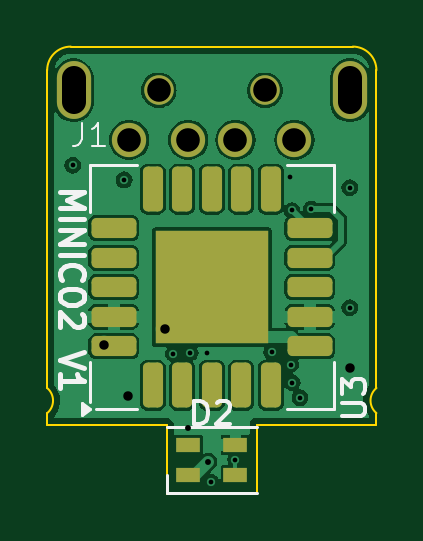
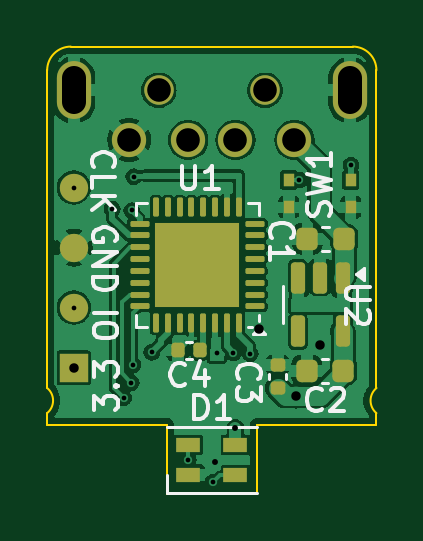
Circuit board: 13 layer files. Board 13.9 x 18.9 mm.
- bottom_copper: miniCO2-B_Cu.gbr (69998 bytes)
- bottom_mask: miniCO2-B_Mask.gbr (3733 bytes)
- paste: miniCO2-B_Paste.gbr (3707 bytes)
- bottom_silk: miniCO2-B_Silkscreen.gbr (15562 bytes)
- outline: miniCO2-Edge_Cuts.gbr (1294 bytes)
- top_copper: miniCO2-F_Cu.gbr (52589 bytes)
- top_mask: miniCO2-F_Mask.gbr (2253 bytes)
- paste: miniCO2-F_Paste.gbr (2102 bytes)
- top_silk: miniCO2-F_Silkscreen.gbr (6895 bytes)
- inner_copper: miniCO2-In1_Cu.gbr (2863 bytes)
- inner_copper: miniCO2-In2_Cu.gbr (3130 bytes)
- drill: miniCO2-NPTH.drl (367 bytes)
- drill: miniCO2-PTH.drl (1005 bytes)

=== bottom_copper: miniCO2-B_Cu.gbr (69998 bytes, source omitted) ===
=== bottom_mask: miniCO2-B_Mask.gbr ===
%TF.GenerationSoftware,KiCad,Pcbnew,8.0.4*%
%TF.CreationDate,2024-07-28T22:04:51+02:00*%
%TF.ProjectId,miniCO2,6d696e69-434f-4322-9e6b-696361645f70,rev?*%
%TF.SameCoordinates,Original*%
%TF.FileFunction,Soldermask,Bot*%
%TF.FilePolarity,Negative*%
%FSLAX46Y46*%
G04 Gerber Fmt 4.6, Leading zero omitted, Abs format (unit mm)*
G04 Created by KiCad (PCBNEW 8.0.4) date 2024-07-28 22:04:51*
%MOMM*%
%LPD*%
G01*
G04 APERTURE LIST*
G04 Aperture macros list*
%AMRoundRect*
0 Rectangle with rounded corners*
0 $1 Rounding radius*
0 $2 $3 $4 $5 $6 $7 $8 $9 X,Y pos of 4 corners*
0 Add a 4 corners polygon primitive as box body*
4,1,4,$2,$3,$4,$5,$6,$7,$8,$9,$2,$3,0*
0 Add four circle primitives for the rounded corners*
1,1,$1+$1,$2,$3*
1,1,$1+$1,$4,$5*
1,1,$1+$1,$6,$7*
1,1,$1+$1,$8,$9*
0 Add four rect primitives between the rounded corners*
20,1,$1+$1,$2,$3,$4,$5,0*
20,1,$1+$1,$4,$5,$6,$7,0*
20,1,$1+$1,$6,$7,$8,$9,0*
20,1,$1+$1,$8,$9,$2,$3,0*%
G04 Aperture macros list end*
%ADD10R,1.200000X1.200000*%
%ADD11C,1.200000*%
%ADD12RoundRect,0.062500X-0.337500X-0.062500X0.337500X-0.062500X0.337500X0.062500X-0.337500X0.062500X0*%
%ADD13RoundRect,0.062500X-0.062500X-0.337500X0.062500X-0.337500X0.062500X0.337500X-0.062500X0.337500X0*%
%ADD14R,3.600000X3.600000*%
%ADD15R,0.480000X0.570000*%
%ADD16C,1.250000*%
%ADD17C,1.450000*%
%ADD18O,1.450000X2.450000*%
%ADD19R,1.000000X0.600000*%
%ADD20RoundRect,0.150000X-0.150000X0.512500X-0.150000X-0.512500X0.150000X-0.512500X0.150000X0.512500X0*%
%ADD21RoundRect,0.225000X0.225000X0.250000X-0.225000X0.250000X-0.225000X-0.250000X0.225000X-0.250000X0*%
%ADD22RoundRect,0.140000X-0.170000X0.140000X-0.170000X-0.140000X0.170000X-0.140000X0.170000X0.140000X0*%
%ADD23RoundRect,0.140000X0.140000X0.170000X-0.140000X0.170000X-0.140000X-0.170000X0.140000X-0.170000X0*%
G04 APERTURE END LIST*
D10*
%TO.C,J2*%
X147320000Y-92583000D03*
D11*
X147320000Y-90043000D03*
X147320000Y-87503000D03*
X147320000Y-84963000D03*
%TD*%
D12*
%TO.C,U1*%
X139637600Y-89989600D03*
X139637600Y-89489600D03*
X139637600Y-88989600D03*
X139637600Y-88489600D03*
X139637600Y-87989600D03*
X139637600Y-87489600D03*
X139637600Y-86989600D03*
X139637600Y-86489600D03*
D13*
X140337600Y-85789600D03*
X140837600Y-85789600D03*
X141337600Y-85789600D03*
X141837600Y-85789600D03*
X142337600Y-85789600D03*
X142837600Y-85789600D03*
X143337600Y-85789600D03*
X143837600Y-85789600D03*
D12*
X144537600Y-86489600D03*
X144537600Y-86989600D03*
X144537600Y-87489600D03*
X144537600Y-87989600D03*
X144537600Y-88489600D03*
X144537600Y-88989600D03*
X144537600Y-89489600D03*
X144537600Y-89989600D03*
D13*
X143837600Y-90689600D03*
X143337600Y-90689600D03*
X142837600Y-90689600D03*
X142337600Y-90689600D03*
X141837600Y-90689600D03*
X141337600Y-90689600D03*
X140837600Y-90689600D03*
X140337600Y-90689600D03*
D14*
X142087600Y-88239600D03*
%TD*%
D15*
%TO.C,SW1*%
X135596000Y-85797000D03*
X138216000Y-85797000D03*
X135596000Y-84637000D03*
X138216000Y-84637000D03*
%TD*%
D16*
%TO.C,J1*%
X139228000Y-80844000D03*
X143728000Y-80844000D03*
D17*
X137978000Y-82944000D03*
X140478000Y-82944000D03*
X142478000Y-82944000D03*
X144978000Y-82944000D03*
D18*
X135628000Y-80844000D03*
X147328000Y-80844000D03*
%TD*%
D19*
%TO.C,D1*%
X142478000Y-95844600D03*
X142478000Y-97144600D03*
X140478000Y-97144600D03*
X140478000Y-95844600D03*
%TD*%
D20*
%TO.C,U2*%
X135940200Y-88778500D03*
X136890200Y-88778500D03*
X137840200Y-88778500D03*
X137840200Y-91053500D03*
X135940200Y-91053500D03*
%TD*%
D21*
%TO.C,C2*%
X137462000Y-92710000D03*
X135912000Y-92710000D03*
%TD*%
D22*
%TO.C,C3*%
X138684000Y-93444000D03*
X138684000Y-92484000D03*
%TD*%
D21*
%TO.C,C1*%
X137427000Y-87122000D03*
X135877000Y-87122000D03*
%TD*%
D23*
%TO.C,C4*%
X142923200Y-91846400D03*
X141963200Y-91846400D03*
%TD*%
M02*

=== paste: miniCO2-B_Paste.gbr (3707 bytes, source withheld) ===
=== bottom_silk: miniCO2-B_Silkscreen.gbr (15562 bytes, source omitted) ===
=== outline: miniCO2-Edge_Cuts.gbr ===
%TF.GenerationSoftware,KiCad,Pcbnew,8.0.4*%
%TF.CreationDate,2024-07-28T22:04:52+02:00*%
%TF.ProjectId,miniCO2,6d696e69-434f-4322-9e6b-696361645f70,rev?*%
%TF.SameCoordinates,Original*%
%TF.FileFunction,Profile,NP*%
%FSLAX46Y46*%
G04 Gerber Fmt 4.6, Leading zero omitted, Abs format (unit mm)*
G04 Created by KiCad (PCBNEW 8.0.4) date 2024-07-28 22:04:52*
%MOMM*%
%LPD*%
G01*
G04 APERTURE LIST*
%TA.AperFunction,Profile*%
%ADD10C,0.100000*%
%TD*%
G04 APERTURE END LIST*
D10*
X147447000Y-78994000D02*
G75*
G02*
X148447028Y-79994428I28J-1000000D01*
G01*
X134509000Y-79993834D02*
G75*
G02*
X135509000Y-78994034I999966J-166D01*
G01*
X148443642Y-94511124D02*
X148447428Y-94996000D01*
X148446169Y-94508079D02*
G75*
G02*
X148447428Y-93447751I439388J529643D01*
G01*
X134509165Y-94510685D02*
X134509166Y-95021400D01*
X134506762Y-93447312D02*
G75*
G02*
X134509165Y-94510685I-441916J-532688D01*
G01*
X148447000Y-79994428D02*
X148447428Y-93447751D01*
X139573000Y-95021400D02*
X139573000Y-97917000D01*
X134509166Y-95021400D02*
X139573000Y-95021400D01*
X139573000Y-97917000D02*
X143383000Y-97917000D01*
X134506762Y-93447312D02*
X134509000Y-79993834D01*
X143383000Y-97917000D02*
X143383000Y-94996000D01*
X143383000Y-94996000D02*
X148447428Y-94996000D01*
X135509000Y-78994000D02*
X147447000Y-78994000D01*
M02*

=== top_copper: miniCO2-F_Cu.gbr (52589 bytes, source omitted) ===
=== top_mask: miniCO2-F_Mask.gbr (2253 bytes, source withheld) ===
=== paste: miniCO2-F_Paste.gbr (2102 bytes, source withheld) ===
=== top_silk: miniCO2-F_Silkscreen.gbr ===
%TF.GenerationSoftware,KiCad,Pcbnew,8.0.4*%
%TF.CreationDate,2024-07-28T22:04:51+02:00*%
%TF.ProjectId,miniCO2,6d696e69-434f-4322-9e6b-696361645f70,rev?*%
%TF.SameCoordinates,Original*%
%TF.FileFunction,Legend,Top*%
%TF.FilePolarity,Positive*%
%FSLAX46Y46*%
G04 Gerber Fmt 4.6, Leading zero omitted, Abs format (unit mm)*
G04 Created by KiCad (PCBNEW 8.0.4) date 2024-07-28 22:04:51*
%MOMM*%
%LPD*%
G01*
G04 APERTURE LIST*
%ADD10C,0.200000*%
%ADD11C,0.150000*%
%ADD12C,0.100000*%
%ADD13C,0.120000*%
G04 APERTURE END LIST*
D10*
X135057580Y-85154873D02*
X136057580Y-85154873D01*
X136057580Y-85154873D02*
X135343295Y-85488206D01*
X135343295Y-85488206D02*
X136057580Y-85821539D01*
X136057580Y-85821539D02*
X135057580Y-85821539D01*
X135057580Y-86297730D02*
X136057580Y-86297730D01*
X135057580Y-86773920D02*
X136057580Y-86773920D01*
X136057580Y-86773920D02*
X135057580Y-87345348D01*
X135057580Y-87345348D02*
X136057580Y-87345348D01*
X135057580Y-87821539D02*
X136057580Y-87821539D01*
X135152819Y-88869157D02*
X135105200Y-88821538D01*
X135105200Y-88821538D02*
X135057580Y-88678681D01*
X135057580Y-88678681D02*
X135057580Y-88583443D01*
X135057580Y-88583443D02*
X135105200Y-88440586D01*
X135105200Y-88440586D02*
X135200438Y-88345348D01*
X135200438Y-88345348D02*
X135295676Y-88297729D01*
X135295676Y-88297729D02*
X135486152Y-88250110D01*
X135486152Y-88250110D02*
X135629009Y-88250110D01*
X135629009Y-88250110D02*
X135819485Y-88297729D01*
X135819485Y-88297729D02*
X135914723Y-88345348D01*
X135914723Y-88345348D02*
X136009961Y-88440586D01*
X136009961Y-88440586D02*
X136057580Y-88583443D01*
X136057580Y-88583443D02*
X136057580Y-88678681D01*
X136057580Y-88678681D02*
X136009961Y-88821538D01*
X136009961Y-88821538D02*
X135962342Y-88869157D01*
X136057580Y-89488205D02*
X136057580Y-89678681D01*
X136057580Y-89678681D02*
X136009961Y-89773919D01*
X136009961Y-89773919D02*
X135914723Y-89869157D01*
X135914723Y-89869157D02*
X135724247Y-89916776D01*
X135724247Y-89916776D02*
X135390914Y-89916776D01*
X135390914Y-89916776D02*
X135200438Y-89869157D01*
X135200438Y-89869157D02*
X135105200Y-89773919D01*
X135105200Y-89773919D02*
X135057580Y-89678681D01*
X135057580Y-89678681D02*
X135057580Y-89488205D01*
X135057580Y-89488205D02*
X135105200Y-89392967D01*
X135105200Y-89392967D02*
X135200438Y-89297729D01*
X135200438Y-89297729D02*
X135390914Y-89250110D01*
X135390914Y-89250110D02*
X135724247Y-89250110D01*
X135724247Y-89250110D02*
X135914723Y-89297729D01*
X135914723Y-89297729D02*
X136009961Y-89392967D01*
X136009961Y-89392967D02*
X136057580Y-89488205D01*
X135962342Y-90297729D02*
X136009961Y-90345348D01*
X136009961Y-90345348D02*
X136057580Y-90440586D01*
X136057580Y-90440586D02*
X136057580Y-90678681D01*
X136057580Y-90678681D02*
X136009961Y-90773919D01*
X136009961Y-90773919D02*
X135962342Y-90821538D01*
X135962342Y-90821538D02*
X135867104Y-90869157D01*
X135867104Y-90869157D02*
X135771866Y-90869157D01*
X135771866Y-90869157D02*
X135629009Y-90821538D01*
X135629009Y-90821538D02*
X135057580Y-90250110D01*
X135057580Y-90250110D02*
X135057580Y-90869157D01*
X136057580Y-91916777D02*
X135057580Y-92250110D01*
X135057580Y-92250110D02*
X136057580Y-92583443D01*
X135057580Y-93440586D02*
X135057580Y-92869158D01*
X135057580Y-93154872D02*
X136057580Y-93154872D01*
X136057580Y-93154872D02*
X135914723Y-93059634D01*
X135914723Y-93059634D02*
X135819485Y-92964396D01*
X135819485Y-92964396D02*
X135771866Y-92869158D01*
D11*
X146978019Y-94640304D02*
X147787542Y-94640304D01*
X147787542Y-94640304D02*
X147882780Y-94592685D01*
X147882780Y-94592685D02*
X147930400Y-94545066D01*
X147930400Y-94545066D02*
X147978019Y-94449828D01*
X147978019Y-94449828D02*
X147978019Y-94259352D01*
X147978019Y-94259352D02*
X147930400Y-94164114D01*
X147930400Y-94164114D02*
X147882780Y-94116495D01*
X147882780Y-94116495D02*
X147787542Y-94068876D01*
X147787542Y-94068876D02*
X146978019Y-94068876D01*
X146978019Y-93687923D02*
X146978019Y-93068876D01*
X146978019Y-93068876D02*
X147358971Y-93402209D01*
X147358971Y-93402209D02*
X147358971Y-93259352D01*
X147358971Y-93259352D02*
X147406590Y-93164114D01*
X147406590Y-93164114D02*
X147454209Y-93116495D01*
X147454209Y-93116495D02*
X147549447Y-93068876D01*
X147549447Y-93068876D02*
X147787542Y-93068876D01*
X147787542Y-93068876D02*
X147882780Y-93116495D01*
X147882780Y-93116495D02*
X147930400Y-93164114D01*
X147930400Y-93164114D02*
X147978019Y-93259352D01*
X147978019Y-93259352D02*
X147978019Y-93545066D01*
X147978019Y-93545066D02*
X147930400Y-93640304D01*
X147930400Y-93640304D02*
X147882780Y-93687923D01*
D12*
X135963066Y-82210619D02*
X135963066Y-82924904D01*
X135963066Y-82924904D02*
X135915447Y-83067761D01*
X135915447Y-83067761D02*
X135820209Y-83163000D01*
X135820209Y-83163000D02*
X135677352Y-83210619D01*
X135677352Y-83210619D02*
X135582114Y-83210619D01*
X136963066Y-83210619D02*
X136391638Y-83210619D01*
X136677352Y-83210619D02*
X136677352Y-82210619D01*
X136677352Y-82210619D02*
X136582114Y-82353476D01*
X136582114Y-82353476D02*
X136486876Y-82448714D01*
X136486876Y-82448714D02*
X136391638Y-82496333D01*
D11*
X140739905Y-94984219D02*
X140739905Y-93984219D01*
X140739905Y-93984219D02*
X140978000Y-93984219D01*
X140978000Y-93984219D02*
X141120857Y-94031838D01*
X141120857Y-94031838D02*
X141216095Y-94127076D01*
X141216095Y-94127076D02*
X141263714Y-94222314D01*
X141263714Y-94222314D02*
X141311333Y-94412790D01*
X141311333Y-94412790D02*
X141311333Y-94555647D01*
X141311333Y-94555647D02*
X141263714Y-94746123D01*
X141263714Y-94746123D02*
X141216095Y-94841361D01*
X141216095Y-94841361D02*
X141120857Y-94936600D01*
X141120857Y-94936600D02*
X140978000Y-94984219D01*
X140978000Y-94984219D02*
X140739905Y-94984219D01*
X141692286Y-94079457D02*
X141739905Y-94031838D01*
X141739905Y-94031838D02*
X141835143Y-93984219D01*
X141835143Y-93984219D02*
X142073238Y-93984219D01*
X142073238Y-93984219D02*
X142168476Y-94031838D01*
X142168476Y-94031838D02*
X142216095Y-94079457D01*
X142216095Y-94079457D02*
X142263714Y-94174695D01*
X142263714Y-94174695D02*
X142263714Y-94269933D01*
X142263714Y-94269933D02*
X142216095Y-94412790D01*
X142216095Y-94412790D02*
X141644667Y-94984219D01*
X141644667Y-94984219D02*
X142263714Y-94984219D01*
D13*
%TO.C,U3*%
X138293000Y-94339400D02*
X136558000Y-94339400D01*
X146638000Y-94339400D02*
X144663000Y-94339400D01*
X136318000Y-92364400D02*
X136318000Y-94039400D01*
X146638000Y-92364400D02*
X146638000Y-94339400D01*
X136318000Y-85994400D02*
X136318000Y-84019400D01*
X146638000Y-85994400D02*
X146638000Y-84019400D01*
X136318000Y-84019400D02*
X138293000Y-84019400D01*
X146638000Y-84019400D02*
X144663000Y-84019400D01*
X136318000Y-94339400D02*
X135988000Y-94579400D01*
X135988000Y-94099400D01*
X136318000Y-94339400D01*
G36*
X136318000Y-94339400D02*
G01*
X135988000Y-94579400D01*
X135988000Y-94099400D01*
X136318000Y-94339400D01*
G37*
%TO.C,D2*%
X139578000Y-97894600D02*
X143378000Y-97894600D01*
X139578000Y-97894600D02*
X139578000Y-97144600D01*
X139578000Y-95094600D02*
X143378000Y-95094600D01*
%TD*%
M02*

=== inner_copper: miniCO2-In1_Cu.gbr ===
%TF.GenerationSoftware,KiCad,Pcbnew,8.0.4*%
%TF.CreationDate,2024-07-28T22:04:51+02:00*%
%TF.ProjectId,miniCO2,6d696e69-434f-4322-9e6b-696361645f70,rev?*%
%TF.SameCoordinates,Original*%
%TF.FileFunction,Copper,L2,Inr*%
%TF.FilePolarity,Positive*%
%FSLAX46Y46*%
G04 Gerber Fmt 4.6, Leading zero omitted, Abs format (unit mm)*
G04 Created by KiCad (PCBNEW 8.0.4) date 2024-07-28 22:04:51*
%MOMM*%
%LPD*%
G01*
G04 APERTURE LIST*
%TA.AperFunction,ComponentPad*%
%ADD10C,1.450000*%
%TD*%
%TA.AperFunction,ComponentPad*%
%ADD11O,1.450000X2.450000*%
%TD*%
%TA.AperFunction,ViaPad*%
%ADD12C,0.350000*%
%TD*%
%TA.AperFunction,ViaPad*%
%ADD13C,0.400000*%
%TD*%
%TA.AperFunction,ViaPad*%
%ADD14C,0.800000*%
%TD*%
%TA.AperFunction,Conductor*%
%ADD15C,0.150000*%
%TD*%
%TA.AperFunction,Conductor*%
%ADD16C,0.250000*%
%TD*%
G04 APERTURE END LIST*
D10*
%TO.N,VBUS*%
%TO.C,J1*%
X137978000Y-82944000D03*
%TO.N,D-*%
X140478000Y-82944000D03*
%TO.N,D+*%
X142478000Y-82944000D03*
%TO.N,GND*%
X144978000Y-82944000D03*
D11*
X135628000Y-80844000D03*
X147328000Y-80844000D03*
%TD*%
D12*
%TO.N,Net-(U1-~{RESET})*%
X137769600Y-84632800D03*
D13*
%TO.N,GND*%
X141325600Y-96570800D03*
D12*
%TO.N,Net-(D1-DOUT)*%
X142480248Y-96490205D03*
%TO.N,DIN*%
X141445348Y-97442000D03*
X145211800Y-93853000D03*
%TO.N,D-*%
X144881600Y-93218000D03*
%TO.N,SWDIO*%
X147320000Y-90043000D03*
%TO.N,SCL*%
X145694400Y-85879401D03*
%TO.N,SWCLK*%
X147320000Y-84963000D03*
%TO.N,+3.3V*%
X144777999Y-84494963D03*
D14*
X147320000Y-92583000D03*
%TO.N,GND*%
X136906000Y-91643200D03*
X139496800Y-90932000D03*
%TO.N,+3.3V*%
X137922000Y-93785000D03*
D12*
X141274800Y-91948000D03*
D13*
X140478000Y-95144598D03*
D12*
%TO.N,SWDIO*%
X139852896Y-91991794D03*
%TO.N,D+*%
X144812200Y-92456000D03*
%TO.N,Net-(U1-~{RESET})*%
X144018000Y-91930200D03*
X135585200Y-84023200D03*
%TO.N,SWCLK*%
X140567052Y-91954402D03*
%TO.N,SDA*%
X144875630Y-85931389D03*
%TD*%
D15*
%TO.N,Net-(U1-~{RESET})*%
X137769600Y-84632800D02*
X135585200Y-84632800D01*
D16*
X135585200Y-84632800D02*
X135585200Y-84023200D01*
X135585200Y-88976200D02*
X135585200Y-84632800D01*
X139776200Y-93167200D02*
X135585200Y-88976200D01*
X141485259Y-93167200D02*
X139776200Y-93167200D01*
X142722259Y-91930200D02*
X141485259Y-93167200D01*
X144018000Y-91930200D02*
X142722259Y-91930200D01*
%TO.N,SWCLK*%
X147320000Y-86360000D02*
X147320000Y-84963000D01*
X144087000Y-89593000D02*
X147320000Y-86360000D01*
X142944000Y-89593000D02*
X144087000Y-89593000D01*
X140567052Y-91954402D02*
X140582598Y-91954402D01*
X140582598Y-91954402D02*
X142944000Y-89593000D01*
%TO.N,SWDIO*%
X143662400Y-90043000D02*
X147320000Y-90043000D01*
X141774400Y-91931000D02*
X143662400Y-90043000D01*
X141407663Y-92608400D02*
X141774400Y-92241663D01*
X140469502Y-92608400D02*
X141407663Y-92608400D01*
X139852896Y-91991794D02*
X140469502Y-92608400D01*
X141774400Y-92241663D02*
X141774400Y-91931000D01*
%TD*%
M02*

=== inner_copper: miniCO2-In2_Cu.gbr ===
%TF.GenerationSoftware,KiCad,Pcbnew,8.0.4*%
%TF.CreationDate,2024-07-28T22:04:51+02:00*%
%TF.ProjectId,miniCO2,6d696e69-434f-4322-9e6b-696361645f70,rev?*%
%TF.SameCoordinates,Original*%
%TF.FileFunction,Copper,L3,Inr*%
%TF.FilePolarity,Positive*%
%FSLAX46Y46*%
G04 Gerber Fmt 4.6, Leading zero omitted, Abs format (unit mm)*
G04 Created by KiCad (PCBNEW 8.0.4) date 2024-07-28 22:04:51*
%MOMM*%
%LPD*%
G01*
G04 APERTURE LIST*
%TA.AperFunction,ComponentPad*%
%ADD10C,1.450000*%
%TD*%
%TA.AperFunction,ComponentPad*%
%ADD11O,1.450000X2.450000*%
%TD*%
%TA.AperFunction,ViaPad*%
%ADD12C,0.350000*%
%TD*%
%TA.AperFunction,ViaPad*%
%ADD13C,0.400000*%
%TD*%
%TA.AperFunction,ViaPad*%
%ADD14C,0.800000*%
%TD*%
%TA.AperFunction,Conductor*%
%ADD15C,0.400000*%
%TD*%
%TA.AperFunction,Conductor*%
%ADD16C,0.150000*%
%TD*%
%TA.AperFunction,Conductor*%
%ADD17C,0.500000*%
%TD*%
G04 APERTURE END LIST*
D10*
%TO.N,VBUS*%
%TO.C,J1*%
X137978000Y-82944000D03*
%TO.N,D-*%
X140478000Y-82944000D03*
%TO.N,D+*%
X142478000Y-82944000D03*
%TO.N,GND*%
X144978000Y-82944000D03*
D11*
X135628000Y-80844000D03*
X147328000Y-80844000D03*
%TD*%
D12*
%TO.N,Net-(U1-~{RESET})*%
X137769600Y-84632800D03*
D13*
%TO.N,GND*%
X141325600Y-96570800D03*
D12*
%TO.N,Net-(D1-DOUT)*%
X142480248Y-96490205D03*
%TO.N,DIN*%
X141445348Y-97442000D03*
X145211800Y-93853000D03*
%TO.N,D-*%
X144881600Y-93218000D03*
%TO.N,SWDIO*%
X147320000Y-90043000D03*
%TO.N,SCL*%
X145694400Y-85879401D03*
%TO.N,SWCLK*%
X147320000Y-84963000D03*
%TO.N,+3.3V*%
X144777999Y-84494963D03*
D14*
X147320000Y-92583000D03*
%TO.N,GND*%
X136906000Y-91643200D03*
X139496800Y-90932000D03*
%TO.N,+3.3V*%
X137922000Y-93785000D03*
D12*
X141274800Y-91948000D03*
D13*
X140478000Y-95144598D03*
D12*
%TO.N,SWDIO*%
X139852896Y-91991794D03*
%TO.N,D+*%
X144812200Y-92456000D03*
%TO.N,Net-(U1-~{RESET})*%
X144018000Y-91930200D03*
X135585200Y-84023200D03*
%TO.N,SWCLK*%
X140567052Y-91954402D03*
%TO.N,SDA*%
X144875630Y-85931389D03*
%TD*%
D15*
%TO.N,+3.3V*%
X141249400Y-91973400D02*
X141274800Y-91948000D01*
X141249400Y-92938600D02*
X141249400Y-91973400D01*
D16*
%TO.N,DIN*%
X141811430Y-97075918D02*
X141445348Y-97442000D01*
X141811430Y-94916570D02*
X141811430Y-97075918D01*
X145211800Y-93853000D02*
X142875000Y-93853000D01*
X142875000Y-93853000D02*
X141811430Y-94916570D01*
%TO.N,D-*%
X141332000Y-83798000D02*
X140478000Y-82944000D01*
X141332000Y-87992000D02*
X141332000Y-83798000D01*
X142078000Y-92199286D02*
X142078000Y-88738000D01*
X144722800Y-93376800D02*
X143255514Y-93376800D01*
X142078000Y-88738000D02*
X141332000Y-87992000D01*
X144881600Y-93218000D02*
X144722800Y-93376800D01*
X143255514Y-93376800D02*
X142078000Y-92199286D01*
%TO.N,D+*%
X142748000Y-92303600D02*
X142748000Y-88842314D01*
X142900400Y-92456000D02*
X142748000Y-92303600D01*
X144812200Y-92456000D02*
X142900400Y-92456000D01*
X141732000Y-83690000D02*
X142478000Y-82944000D01*
X141732000Y-87826314D02*
X141732000Y-83690000D01*
X142748000Y-88842314D02*
X141732000Y-87826314D01*
D17*
%TO.N,+3.3V*%
X140462000Y-93726000D02*
X141249400Y-92938600D01*
X137981000Y-93726000D02*
X140462000Y-93726000D01*
X137922000Y-93785000D02*
X137981000Y-93726000D01*
%TD*%
M02*

=== drill: miniCO2-NPTH.drl ===
M48
; DRILL file {KiCad 8.0.4} date 2024-07-28T22:04:50+0200
; FORMAT={-:-/ absolute / metric / decimal}
; #@! TF.CreationDate,2024-07-28T22:04:50+02:00
; #@! TF.GenerationSoftware,Kicad,Pcbnew,8.0.4
; #@! TF.FileFunction,NonPlated,1,4,NPTH
FMAT,2
METRIC
; #@! TA.AperFunction,NonPlated,NPTH,ComponentDrill
T1C1.000
%
G90
G05
T1
X139.228Y-80.844
X143.728Y-80.844
M30

=== drill: miniCO2-PTH.drl ===
M48
; DRILL file {KiCad 8.0.4} date 2024-07-28T22:04:50+0200
; FORMAT={-:-/ absolute / metric / decimal}
; #@! TF.CreationDate,2024-07-28T22:04:50+02:00
; #@! TF.GenerationSoftware,Kicad,Pcbnew,8.0.4
; #@! TF.FileFunction,Plated,1,4,PTH
FMAT,2
METRIC
; #@! TA.AperFunction,Plated,PTH,ViaDrill
T1C0.200
; #@! TA.AperFunction,Plated,PTH,ViaDrill
T2C0.250
; #@! TA.AperFunction,Plated,PTH,ViaDrill
T3C0.400
; #@! TA.AperFunction,Plated,PTH,ComponentDrill
T4C1.000
%
G90
G05
T1
X135.585Y-84.023
X137.77Y-84.633
X139.853Y-91.992
X140.567Y-91.954
X141.275Y-91.948
X141.445Y-97.442
X142.48Y-96.49
X144.018Y-91.93
X144.778Y-84.495
X144.812Y-92.456
X144.876Y-85.931
X144.882Y-93.218
X145.212Y-93.853
X145.694Y-85.879
X147.32Y-84.963
X147.32Y-90.043
T2
X140.478Y-95.145
X141.326Y-96.571
T3
X136.906Y-91.643
X137.922Y-93.785
X139.497Y-90.932
X147.32Y-92.583
T4
X137.978Y-82.944
X140.478Y-82.944
X142.478Y-82.944
X144.978Y-82.944
T4
X135.628Y-80.344G85X135.628Y-81.344
G05
X147.328Y-80.344G85X147.328Y-81.344
G05
M30
